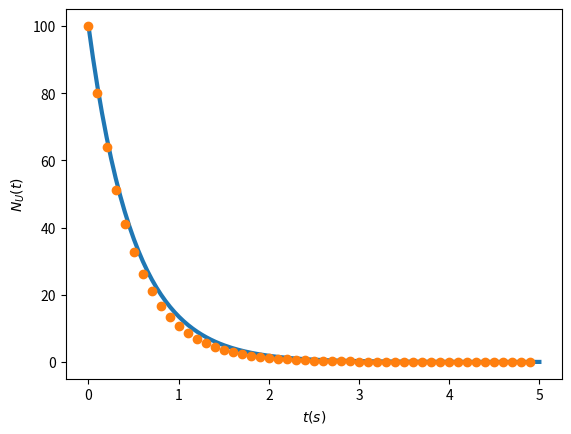

Python code for this plot:
# -*- coding: utf-8 -*-
"""
=====================
Peluruhan Radioaktif
[redacted]
=====================
"""

import matplotlib.pyplot as plt
import numpy as np

# Initialize Variable
tmin = 0
tmax = 5
tau = 0.5

# Calculate Decay Exact
Nexact = 200
te = np.linspace(tmin,tmax,Nexact)
NU0 = 100
NUe = NU0*np.exp(-te/tau)

# Calculate Decay Numeric
# Ngrid = 20
# dt = (tmax-tmin)/Ngrid
dt = 0.1
Ngrid = np.int8((tmax-tmin)/dt)
t = np.zeros(Ngrid)

NU = np.zeros(Ngrid)
NU[0] = NU0
for ii in range(0,Ngrid-1):
    NU[ii+1] = NU[ii] - (NU[ii]/tau)*dt
    t[ii+1] = t[ii] + dt

# Plot
plt.plot(te,NUe,'-',linewidth=3.0)
plt.plot(t,NU,'o')
plt.xlabel('$t (s)$')
plt.ylabel('$N_U(t)$')
# plt.xlabel('$t (s)$',fontsize=28)
# plt.ylabel('$N_U(t)$',fontsize=28)
plt.show()
